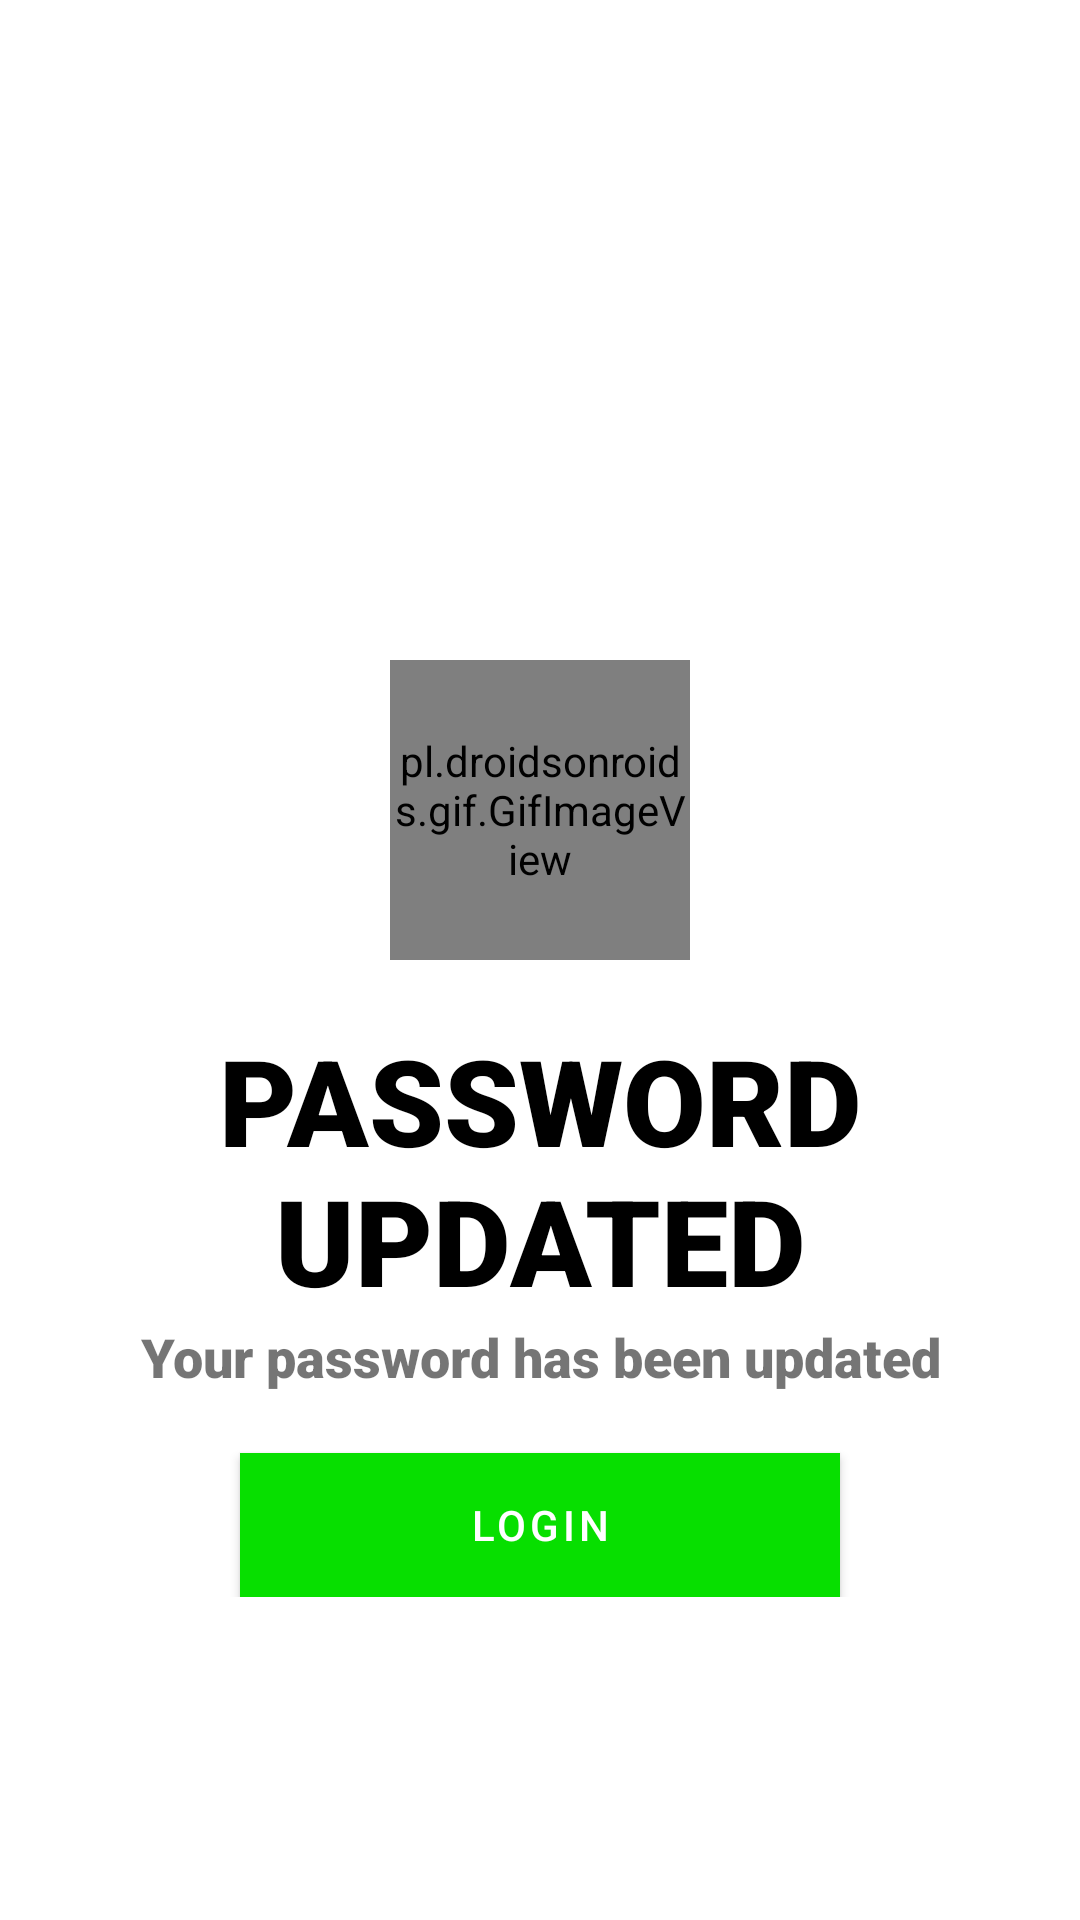

Produce the Android XML layout that renders to this screen, including the resource entries it uses.
<!-- AndroidManifest.xml: application theme Theme.EKrushi -->
<!-- res/layout/activity_reset_password_success.xml -->
<?xml version="1.0" encoding="utf-8"?>
<LinearLayout xmlns:android="http://schemas.android.com/apk/res/android"
    xmlns:app="http://schemas.android.com/apk/res-auto"
    xmlns:tools="http://schemas.android.com/tools"
    android:layout_width="match_parent"
    android:layout_height="match_parent"
    android:background="#FFFFFF"
    android:orientation="vertical"
    android:padding="20dp"
    tools:context=".Login">

    <ImageView
        android:id="@+id/back_update"
        android:clickable="true"
        android:layout_width="wrap_content"
        android:layout_height="wrap_content"
        android:src="@drawable/ic_baseline_arrow_back_24"
        android:padding="5dp"/>

    <LinearLayout
        android:layout_width="match_parent"
        android:layout_height="wrap_content"
        android:orientation="vertical"
        android:layout_marginTop="190dp">

        <pl.droidsonroids.gif.GifImageView
            android:layout_width="100dp"
            android:layout_height="100dp"
            android:src="@drawable/check_gif"
            android:layout_gravity="center"/>

        <TextView
            android:layout_width="wrap_content"
            android:layout_height="wrap_content"
            android:fontFamily="sans-serif-black"
            android:layout_marginTop="20dp"
            android:textAlignment="center"
            android:gravity="center"
            android:layout_gravity="center"
            android:text="Password updated"
            android:textAllCaps="true"
            android:textColor="@color/black"
            android:textSize="40sp" />

        <TextView
            android:layout_width="wrap_content"
            android:layout_height="wrap_content"
            android:fontFamily="sans-serif-black"
            android:textAlignment="center"
            android:gravity="center"
            android:layout_gravity="center"
            android:text="Your password has been updated"
            android:textSize="18sp" />


        <Button
            android:id="@+id/login_btn"
            android:layout_width="200dp"
            android:layout_height="wrap_content"
            android:layout_marginTop="20dp"
            android:layout_gravity="center"
            android:gravity="center"
            android:background="#000000"
            android:text="Login"
            android:textColor="#fff"
            android:textColorHighlight="#3C3C3C"
            android:transitionName="button_tran" />
    </LinearLayout>
</LinearLayout>
<!-- resources referenced by this layout -->
<resources>
  <color name="black">#FF000000</color>
  <!-- drawable check_gif: gif bitmap (drawable, 113502 bytes) -->
  <style name="Theme.EKrushi" parent="Theme.MaterialComponents.DayNight.NoActionBar">
          
          <item name="colorPrimary">@color/green</item>
          <item name="colorPrimaryVariant">@color/green</item>
          <item name="colorOnPrimary">@color/white</item>
          
          <item name="colorSecondary">@color/teal_200</item>
          <item name="colorSecondaryVariant">@color/teal_700</item>
          <item name="colorOnSecondary">@color/black</item>
          
          <item name="android:statusBarColor">@color/green</item>
          
          <item name="android:windowContentTransitions">true</item>
      </style>
  <color name="green">#07DF00</color>
  <color name="white">#FFFFFFFF</color>
  <color name="teal_200">#FF03DAC5</color>
  <color name="teal_700">#FF018786</color>
</resources>
